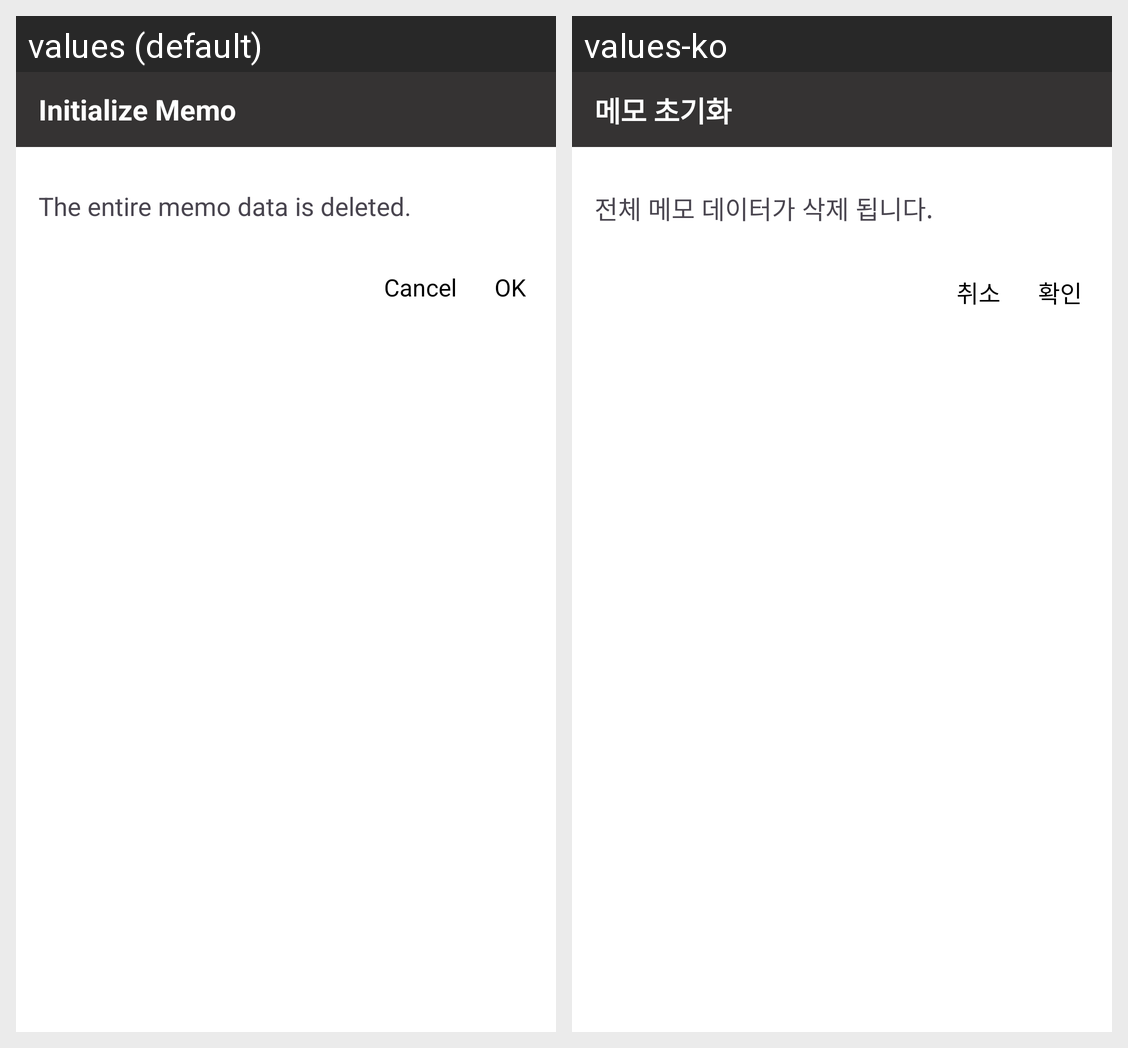

Locale-by-locale string values for the Android screen shown in this grid:
Android screen res/layout/dialog_delete.xml rendered under 2 locales, left to right: values (default), values-ko. Device: Nexus 5 (rendered at 1080×1920; each locale shown at half size, 540×960, under a caption strip naming it); theme Theme.MySimpleNote.
Strings drawn on this screen, with the default value and each locale's value (text and hints the layout hard-codes, and strings that could not be matched under every locale, appear in the picture but are not listed):

memo_reset
  values: Initialize Memo
  values-ko: 메모 초기화

remove_all_memo
  values: The entire memo data is deleted.
  values-ko: 전체 메모 데이터가 삭제 됩니다.

cancel
  values: Cancel
  values-ko: 취소

ok
  values: OK
  values-ko: 확인
